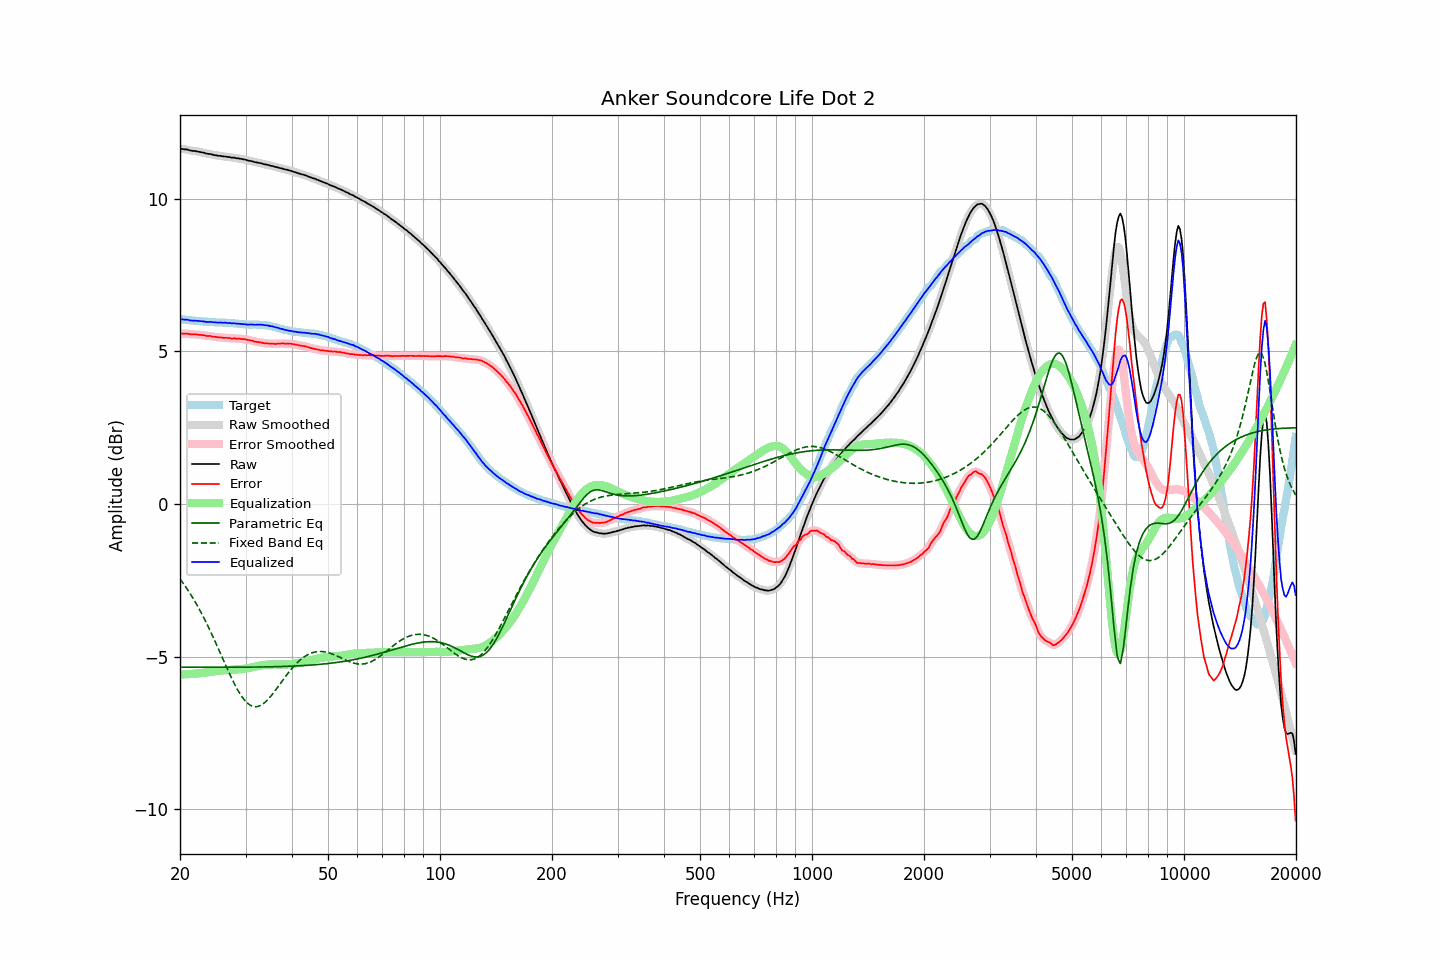

Source data for this figure (header and first rows):
frequency, raw, error, smoothed, error_smoothed, equalization, parametric_eq, fixed_band_eq, equalized_raw, equalized_smoothed, target
20.00, 11.63, 5.58, 11.63, 5.58, -5.58, -5.34, -2.45, 6.05, 6.05, 6.05
20.20, 11.63, 5.58, 11.63, 5.58, -5.58, -5.34, -2.52, 6.05, 6.05, 6.05
20.40, 11.62, 5.58, 11.62, 5.58, -5.58, -5.34, -2.60, 6.04, 6.04, 6.04
20.61, 11.61, 5.57, 11.62, 5.58, -5.58, -5.34, -2.67, 6.03, 6.04, 6.04
20.81, 11.61, 5.58, 11.61, 5.58, -5.57, -5.34, -2.75, 6.04, 6.03, 6.03
21.02, 11.60, 5.57, 11.60, 5.57, -5.57, -5.34, -2.83, 6.03, 6.03, 6.03
21.23, 11.58, 5.56, 11.58, 5.57, -5.57, -5.34, -2.91, 6.01, 6.02, 6.02
21.44, 11.57, 5.55, 11.57, 5.56, -5.56, -5.34, -2.99, 6.01, 6.01, 6.02
21.66, 11.56, 5.56, 11.56, 5.56, -5.56, -5.34, -3.07, 6.00, 6.00, 6.01
21.87, 11.56, 5.56, 11.56, 5.56, -5.55, -5.34, -3.16, 6.01, 6.00, 6.01
22.09, 11.55, 5.56, 11.55, 5.55, -5.55, -5.34, -3.25, 6.00, 6.00, 5.99
22.31, 11.54, 5.55, 11.54, 5.55, -5.55, -5.34, -3.35, 6.00, 6.00, 5.99
22.54, 11.53, 5.54, 11.53, 5.54, -5.54, -5.34, -3.44, 5.99, 5.99, 5.99
22.76, 11.52, 5.54, 11.52, 5.54, -5.54, -5.34, -3.54, 5.99, 5.99, 5.98
22.99, 11.51, 5.53, 11.51, 5.53, -5.53, -5.34, -3.64, 5.98, 5.98, 5.98
23.22, 11.50, 5.53, 11.50, 5.52, -5.52, -5.34, -3.74, 5.98, 5.97, 5.97
23.45, 11.48, 5.51, 11.48, 5.51, -5.52, -5.34, -3.85, 5.97, 5.97, 5.97
23.69, 11.47, 5.50, 11.47, 5.51, -5.51, -5.34, -3.95, 5.96, 5.97, 5.97
23.92, 11.46, 5.50, 11.46, 5.50, -5.50, -5.34, -4.06, 5.96, 5.96, 5.96
24.16, 11.46, 5.50, 11.45, 5.49, -5.49, -5.34, -4.18, 5.97, 5.96, 5.96
24.40, 11.44, 5.48, 11.44, 5.49, -5.49, -5.34, -4.29, 5.95, 5.96, 5.96
24.65, 11.43, 5.47, 11.43, 5.48, -5.48, -5.34, -4.40, 5.95, 5.95, 5.96
24.89, 11.42, 5.48, 11.42, 5.47, -5.47, -5.34, -4.52, 5.95, 5.95, 5.95
25.14, 11.41, 5.47, 11.41, 5.47, -5.47, -5.34, -4.64, 5.94, 5.95, 5.94
25.39, 11.40, 5.46, 11.40, 5.46, -5.46, -5.34, -4.75, 5.94, 5.94, 5.94
25.65, 11.40, 5.46, 11.40, 5.45, -5.46, -5.34, -4.87, 5.95, 5.94, 5.94
25.91, 11.39, 5.45, 11.39, 5.45, -5.45, -5.34, -4.99, 5.94, 5.94, 5.94
26.16, 11.38, 5.44, 11.39, 5.45, -5.45, -5.34, -5.11, 5.94, 5.94, 5.94
26.43, 11.38, 5.44, 11.38, 5.44, -5.44, -5.34, -5.23, 5.94, 5.94, 5.94
26.69, 11.37, 5.44, 11.37, 5.44, -5.44, -5.34, -5.35, 5.93, 5.93, 5.93
26.96, 11.36, 5.43, 11.36, 5.44, -5.43, -5.34, -5.47, 5.93, 5.93, 5.93
27.23, 11.36, 5.44, 11.35, 5.43, -5.43, -5.34, -5.58, 5.93, 5.92, 5.93
27.50, 11.34, 5.42, 11.35, 5.43, -5.43, -5.34, -5.69, 5.91, 5.92, 5.92
27.77, 11.34, 5.42, 11.34, 5.42, -5.42, -5.34, -5.80, 5.92, 5.92, 5.92
28.05, 11.34, 5.43, 11.33, 5.42, -5.42, -5.34, -5.90, 5.92, 5.91, 5.91
28.33, 11.32, 5.41, 11.33, 5.42, -5.42, -5.34, -6.00, 5.90, 5.91, 5.91
28.62, 11.32, 5.41, 11.32, 5.42, -5.41, -5.34, -6.10, 5.91, 5.91, 5.91
28.90, 11.31, 5.41, 11.31, 5.41, -5.41, -5.34, -6.19, 5.90, 5.90, 5.90
29.19, 11.30, 5.41, 11.30, 5.41, -5.41, -5.34, -6.27, 5.89, 5.90, 5.90
29.48, 11.29, 5.40, 11.29, 5.40, -5.40, -5.34, -6.34, 5.89, 5.89, 5.89
29.78, 11.28, 5.40, 11.28, 5.40, -5.39, -5.34, -6.41, 5.89, 5.89, 5.88
30.08, 11.27, 5.39, 11.27, 5.39, -5.39, -5.34, -6.47, 5.88, 5.88, 5.88
30.38, 11.25, 5.37, 11.25, 5.38, -5.38, -5.34, -6.52, 5.87, 5.88, 5.88
30.68, 11.24, 5.37, 11.24, 5.37, -5.37, -5.34, -6.56, 5.88, 5.88, 5.88
30.99, 11.23, 5.36, 11.23, 5.36, -5.35, -5.34, -6.60, 5.88, 5.88, 5.87
31.30, 11.22, 5.35, 11.22, 5.34, -5.34, -5.34, -6.62, 5.88, 5.88, 5.87
31.61, 11.20, 5.32, 11.20, 5.33, -5.33, -5.34, -6.63, 5.87, 5.87, 5.88
31.93, 11.19, 5.31, 11.19, 5.32, -5.32, -5.34, -6.64, 5.87, 5.87, 5.88
32.24, 11.18, 5.31, 11.18, 5.30, -5.31, -5.34, -6.63, 5.87, 5.87, 5.87
32.57, 11.17, 5.30, 11.17, 5.30, -5.30, -5.34, -6.62, 5.87, 5.87, 5.87
32.89, 11.16, 5.29, 11.16, 5.29, -5.29, -5.34, -6.60, 5.87, 5.87, 5.87
33.22, 11.15, 5.28, 11.15, 5.28, -5.28, -5.34, -6.57, 5.87, 5.87, 5.87
33.55, 11.13, 5.27, 11.13, 5.27, -5.27, -5.33, -6.53, 5.86, 5.86, 5.86
33.89, 11.12, 5.26, 11.12, 5.26, -5.27, -5.33, -6.49, 5.86, 5.86, 5.86
34.23, 11.11, 5.26, 11.11, 5.26, -5.26, -5.33, -6.44, 5.85, 5.85, 5.85
34.57, 11.10, 5.26, 11.10, 5.26, -5.26, -5.33, -6.38, 5.85, 5.84, 5.84
34.92, 11.08, 5.25, 11.09, 5.26, -5.25, -5.33, -6.32, 5.83, 5.83, 5.83
35.27, 11.07, 5.25, 11.07, 5.25, -5.25, -5.33, -6.26, 5.82, 5.82, 5.82
35.62, 11.06, 5.26, 11.06, 5.25, -5.25, -5.33, -6.19, 5.81, 5.81, 5.80
35.97, 11.04, 5.24, 11.05, 5.25, -5.25, -5.33, -6.12, 5.79, 5.80, 5.80
... 635 more rows
